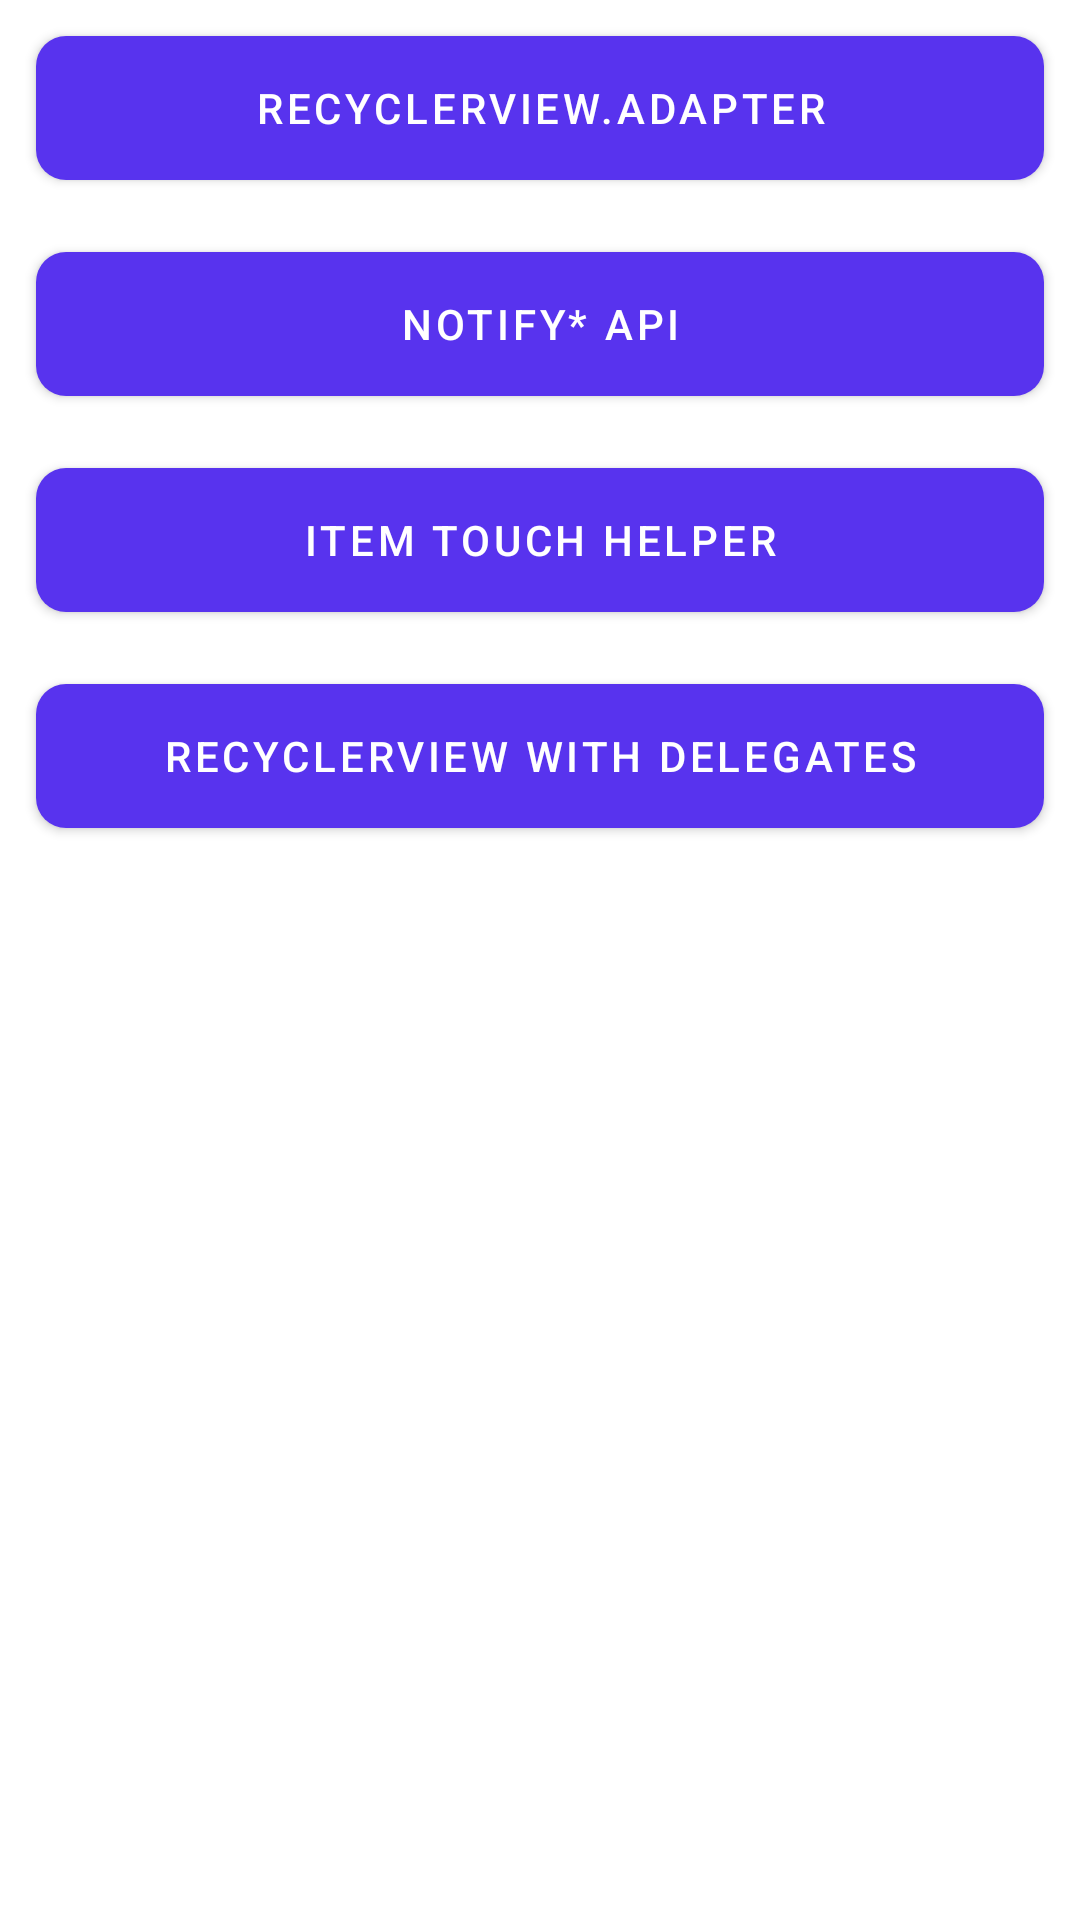

This screen was rendered from an Android layout file. Write that file and the resources it references.
<!-- AndroidManifest.xml: application theme Theme.FintechRecyclerView -->
<!-- res/layout/fragment_main.xml -->
<?xml version="1.0" encoding="utf-8"?>
<androidx.appcompat.widget.LinearLayoutCompat xmlns:android="http://schemas.android.com/apk/res/android"
    xmlns:tools="http://schemas.android.com/tools"
    android:layout_width="match_parent"
    android:layout_height="match_parent"
    android:orientation="vertical"
    tools:context=".MainActivity">

    <com.google.android.material.button.MaterialButton
        android:id="@+id/recyclerview_adapter"
        android:layout_width="match_parent"
        android:layout_height="wrap_content"
        android:layout_margin="12dp"
        android:background="@drawable/ripple"
        android:text="@string/recyclerview_adapter"
        android:textColor="@color/white" />

    <com.google.android.material.button.MaterialButton
        android:id="@+id/recycler_notify_api"
        android:layout_width="match_parent"
        android:layout_height="wrap_content"
        android:layout_margin="12dp"
        android:background="@drawable/ripple"
        android:text="@string/notify_api"
        android:textColor="@color/white" />

    <com.google.android.material.button.MaterialButton
        android:id="@+id/item_touch_helper"
        android:layout_width="match_parent"
        android:layout_height="wrap_content"
        android:layout_margin="12dp"
        android:background="@drawable/ripple"
        android:text="@string/item_touch_helper"
        android:textColor="@color/white" />

    <com.google.android.material.button.MaterialButton
        android:id="@+id/recycler_delegates"
        android:layout_width="match_parent"
        android:layout_height="wrap_content"
        android:layout_margin="12dp"
        android:background="@drawable/ripple"
        android:text="@string/recyclerview_with_delegates"
        android:textColor="@color/white" />
</androidx.appcompat.widget.LinearLayoutCompat>
<!-- resources referenced by this layout -->
<resources>
  <color name="white">#FFFFFFFF</color>
  <!-- drawable ripple (drawable) -->
  <?xml version="1.0" encoding="utf-8"?>
  <ripple xmlns:android="http://schemas.android.com/apk/res/android"
      android:color="@color/white">
      <item android:id="@android:id/mask">
          <shape android:shape="rectangle">
              <solid android:color="@color/white" />
              <corners android:radius="10dp" />
          </shape>
      </item>
  
      <item android:id="@android:id/background">
          <shape android:shape="rectangle">
              <gradient
                  android:angle="90"
                  android:endColor="@color/white"
                  android:startColor="@color/white"
                  android:type="linear" />
              <corners android:radius="10dp" />
          </shape>
      </item>
  </ripple>
  <string name="item_touch_helper">Item Touch Helper</string>
  <string name="notify_api">Notify* API</string>
  <string name="recyclerview_adapter">RecyclerView.Adapter</string>
  <string name="recyclerview_with_delegates">RecyclerView with delegates</string>
  <style name="Theme.FintechRecyclerView" parent="Theme.MaterialComponents.DayNight.NoActionBar">
          
          <item name="colorPrimary">@color/standard_color</item>
          <item name="colorPrimaryVariant">@color/purple_700</item>
          <item name="colorOnPrimary">@color/white</item>
          
          <item name="colorSecondary">@color/teal_200</item>
          <item name="colorSecondaryVariant">@color/teal_700</item>
          <item name="colorOnSecondary">@color/black</item>
          
          <item name="android:statusBarColor">?attr/colorPrimaryVariant</item>
          
      </style>
  <color name="standard_color">#5833EE</color>
  <color name="purple_700">#FF3700B3</color>
  <color name="teal_200">#FF03DAC5</color>
  <color name="teal_700">#FF018786</color>
  <color name="black">#FF000000</color>
</resources>
